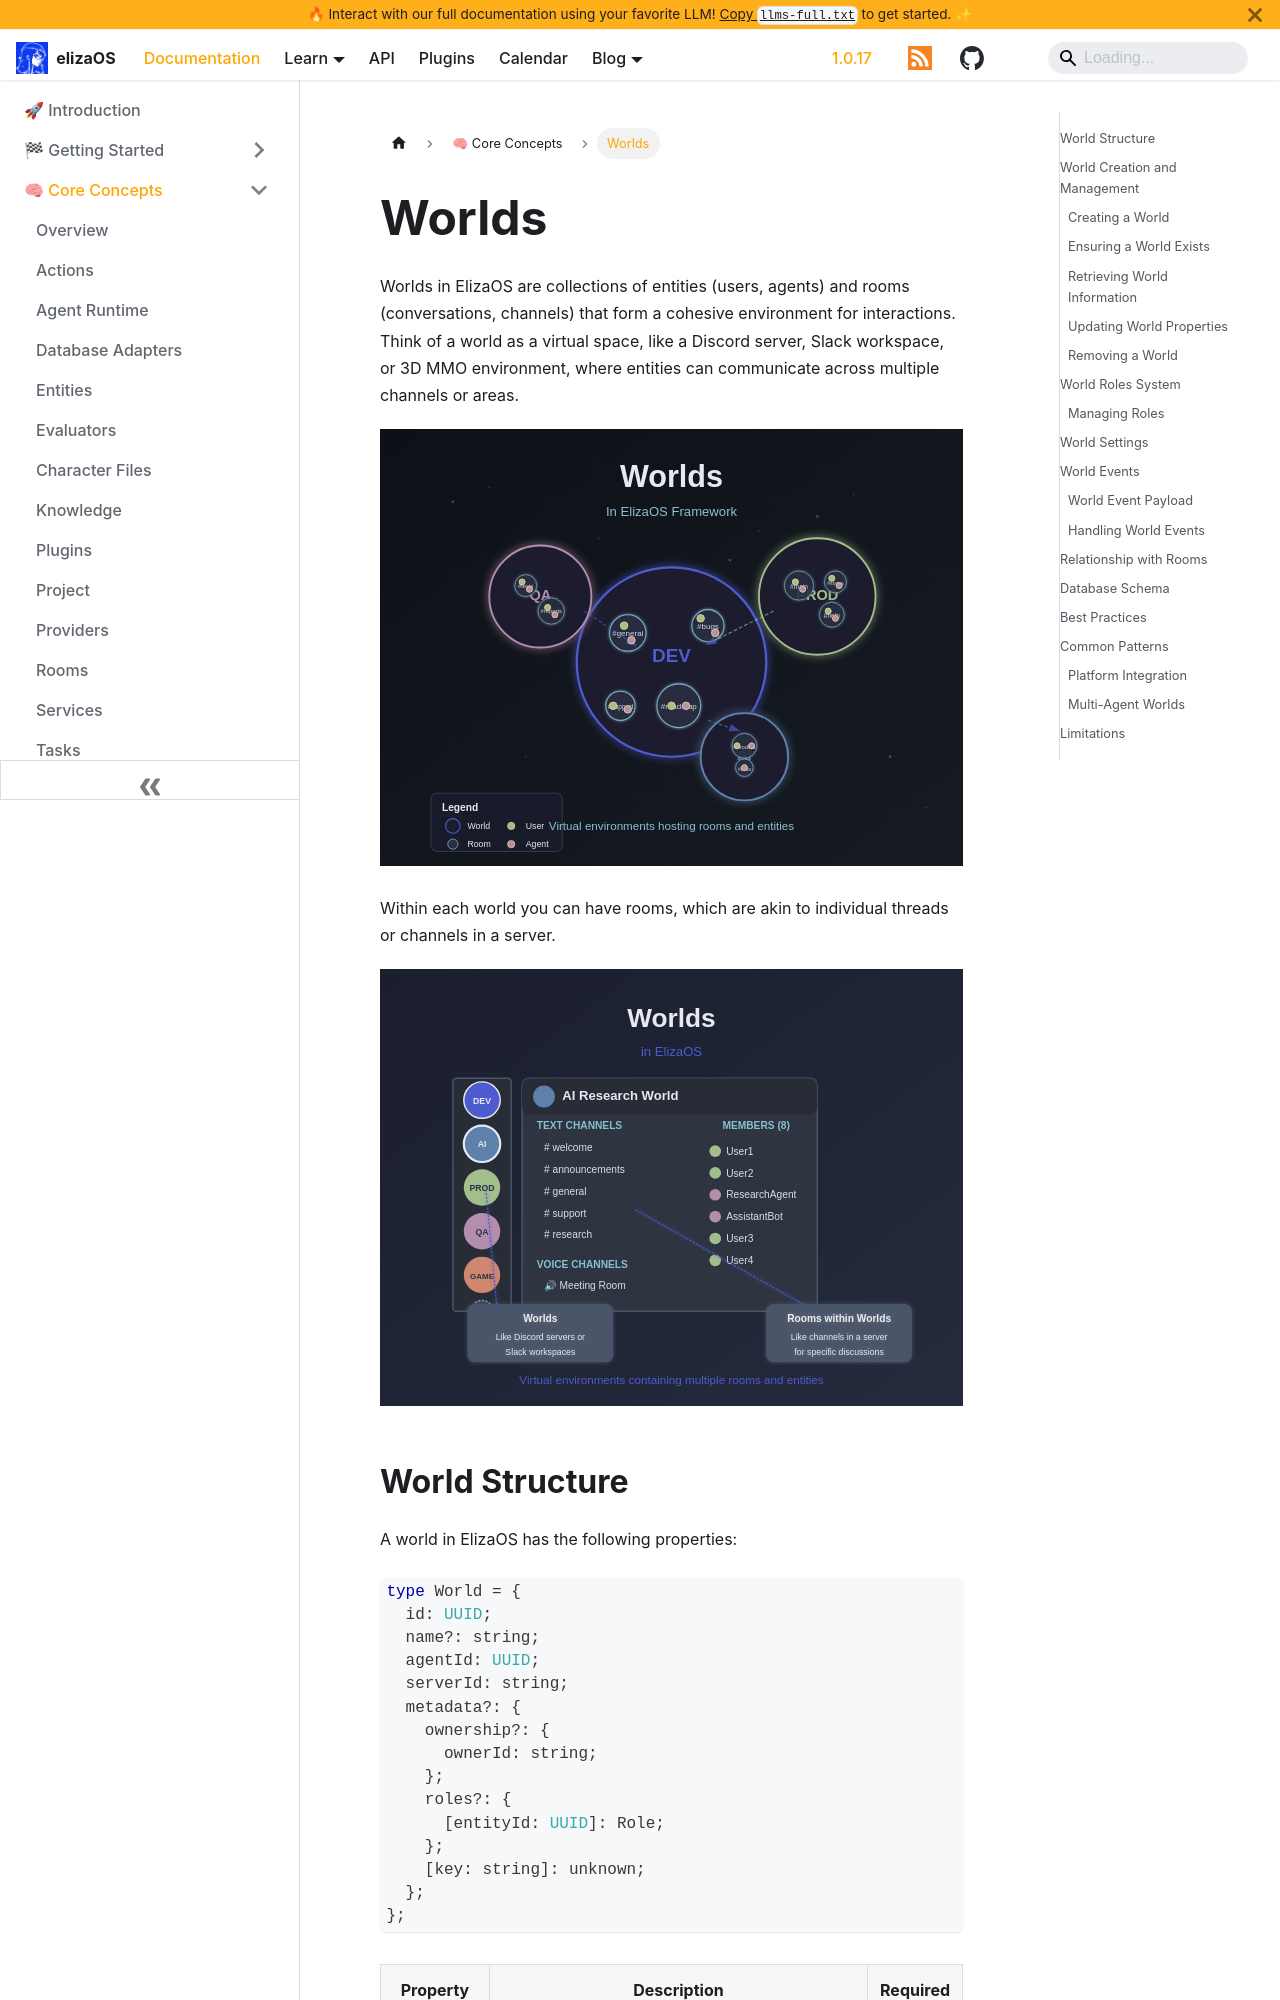

repository: yakkl/eliza · page: docs/core/worlds.html · generator: docusaurus

---
sidebar_position: 7
title: World System
description: Understanding ElizaOS worlds - virtual spaces for agent interactions and communication
keywords: [worlds, environments, spaces, rooms, entities, roles, permissions, events]
image: /img/elizaos-worlds-cosmic-clean.svg
---

# Worlds

Worlds in ElizaOS are collections of entities (users, agents) and rooms (conversations, channels) that form a cohesive environment for interactions. Think of a world as a virtual space, like a Discord server, Slack workspace, or 3D MMO environment, where entities can communicate across multiple channels or areas.

![](/img/elizaos-worlds-cosmic-clean.svg)

Within each world you can have rooms, which are akin to individual threads or channels in a server.

![](/img/elizaos-worlds-simplified.svg)
